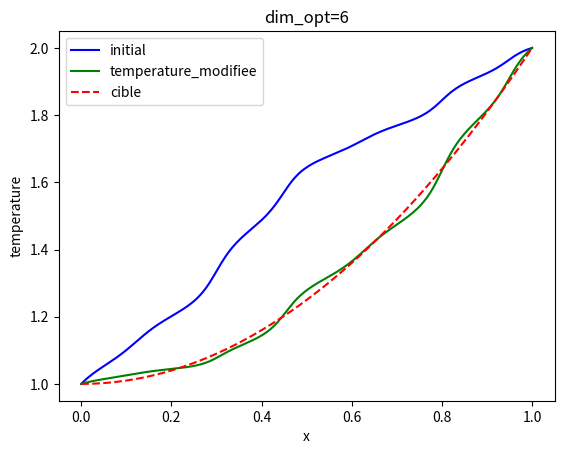

Recreate this plot in Python. (Note: this script raises an exception after producing the figure.)
import matplotlib.pyplot as plt
import numpy as np
from math import comb

## Plot ##

import matplotlib.pyplot as plt
import numpy as np

def draw_figure_2d(V) :
    X = [v[0] for v in V] + [V[0][0]]
    Y = [v[1] for v in V] + [V[0][1]]
    plt.plot(X,Y,'-',linewidth=0.5)
    pass

def draw_sequel(V) :
    for v in V :
        draw_figure_2d(v)
    pass

## Dimension 2 ##

def reflection2d(W,M) :
    return 2*np.array(M) - np.array(W)

def extension2d(R,M,p=2) :
    return p*np.array(R) - np.array(M)

def f(x) :
    return x[0]**2 + x[1]**2 - 4*x[0] - x[1] - x[0]*x[1]

def NelderMead_2d(f,V_init,eps=0.1) :
   
    V = [sorted(V_init,key=f)]
   
    while True :
        L = sorted(V[-1],key=f)
        B = L[0] #best
        G = L[1] #good
        W = L[2] #worst

        M = [(B[0]+G[0]) / 2, (B[1]+G[1]) / 2]
        R = reflection2d(W,M)
       
        if f(R) < f(G) : # Extend or reflect
            if f(B) < f(R) :
                W = R
            else :
                E = extension2d(R,M)
                if f(E) < f(B) :
                    W = E
                else :
                    W = R
               
        else : # contract or shrink
            if f(R) < f(W) :
                W = R
            C1 = [(W[0] + M[0]) / 2 , (W[1] + M[1]) / 2]
            C2 = [(R[0] + M[0]) / 2 , (R[1] + M[1]) / 2]
            C = min(C1,C2,key=f)
            if f(C) < f(W) :
                W = C
            else :
                S = [(W[0] + B[0]) / 2 , (W[1] + B[1]) / 2]
                W = S
                G = M
        V.append([B,G,W])

        if np.linalg.norm(np.array(B) - np.array(G)) < eps : #Precision
            break
    return V

## Dimension n ##

def isobarycenter(V) : 
    n = len(V[0])
    bary = [0] * n
    for v in V :
        for i in range(n) :
            bary[i] += v[i]
    return [x / len(V) for x in bary]

def reflection(x0,x,a=1) :
    return np.array(x0) + a*(np.array(x0) - np.array(x))

def homothetie(x0,xr,k=2) :
    return np.array(x0) + k*(np.array(xr)-np.array(x0))

def NelderMead(f,V_init,eps=0.01,e=2,k=2,s=2) : # e,k extension and contraction ratios
    V = [V_init]
    while True :
        L = sorted(V[-1], key=f)
        x0 = isobarycenter(L[:-1])
        xr = reflection(x0,L[-1])
        
        if f(L[0]) <= f(xr) and f(xr) < f(L[-2]) :
            L[-1] = xr
        elif f(xr) < f(L[0]) :
            xe = homothetie(x0,xr,e)
            if f(xe) <= f(xr) : 
                L[-1] = xe
            else :
                L[-1] = xr
        elif f(L[-2]) <= f(xr) :
            xc = homothetie(x0,L[-1],1/k)
            if f(xc) < f(L[-1]) :
                L[-1] = xc
            else :
                L = [homothetie(L[0],x,1/2) for x in L]
        V.append(L)
        if max(np.linalg.norm(np.array(L[i]) - np.array(L[j])) for i in range(len(L)) for j in range(i+1, len(L))) <= eps :
            break
    return V

#%%
###### Problem

# domain length
l = 1
# number of elements
n_el = 200
# element size
h = l/n_el
# number of nodes
n_no = n_el+1
# nodes coordinates
X = np.linspace(0,1,n_no)
# integration points coordinates
Xg = 0.5*( X[:-1] + X[1:] )
# target temperature
T_star = np.ones(X.shape) + (X/l)**2
# initial design vector that parameterizes heat sources
dim_opt = 6
Var_ini = np.full(dim_opt,0)
# conduction coefficient with possible noise
rng = np.random.default_rng(seed=2024)

def compute_conduction(noise_val):
    noise = rng.random(Xg.shape) * noise_val
    K = np.ones(Xg.shape) +  0.4*np.sin(4*np.pi*Xg/l) +  0.3*np.sin(12*np.pi*Xg/l) + noise
    return K

# without noise
K_ref = compute_conduction(0)

def bernstein_poly(i, n, x):
    return comb(n, i) * (x ** i) * ((1 - x) ** (n - i))

def compute_source(Var_opt):  

    S = np.ones(Xg.shape)
    for i in range(len(Var_opt)):
        #S += Var_opt[i] * np.sin((i+1) * np.pi * Xg)
        #S += Var_opt[i] * bernstein_poly(i, len(Var_opt) - 1, Xg)
        S += Var_opt[i] * Xg**i
    return S

def compute_matrix(K):   
    # Finite-Element matrix initialisation
    M = np.zeros((n_no,n_no))
    
    # Boundary conditions
    M[0][0] = 1
    M[n_no-1][n_no-1] = 1
    
    # Internal coeff
    for i in range(1,n_no-1):
        M[i][i] = (K[i-1]+K[i])/h
        M[i][i-1] = -K[i-1]/h
        M[i][i+1] = -K[i]/h    
    return M

def compute_rhs(S):
    # Finite-Element right-hand side initialisation
    Rhs = np.zeros((n_no,1))
    
    # Boundary conditions
    Rhs[0] = 1
    Rhs[n_no-1] = 2
    
    # internal coeff
    for i in range(1,n_no-1):
        Rhs[i] = (S[i-1]+S[i])*h/2
    return Rhs

def simulator(noise,Var):
    # conduction
    K = compute_conduction(noise)

    # matrix
    M = compute_matrix(K)
    
    # compute heat source
    Src = compute_source(Var)

    # right-hand side
    Rhs = compute_rhs(Src)

    # Finite-element solution
    T = np.matmul(np.linalg.inv(M),Rhs).reshape((n_no))
    return T

def J(S) :
    T = simulator(0,S)
    r = 0
    for i in range(len(T)):
        r += 0.5*((T[i]-T_star[i])**2)*h
    return r

if __name__ == '__main__' :
    #V = NelderMead(f,[[0,0],[1,0],[0,1]])
    #draw_sequel(V)
    #plt.plot()

    B = np.column_stack((np.array([0 for i in range(dim_opt)]),-3*np.eye(dim_opt)))
    G = NelderMead(J,B)
    
    S_final = G[-1][0]  # Extract the optimal source
    T_final = simulator(0, S_final)
    T_ini = simulator(0, Var_ini)
    
    #S_final = compute_source(G[-1])
    #T_final = simulator(0,S_final)
    #T_ini = simulator(0,Var_ini)
    
    plt.plot(X,T_ini,'b', label = 'initial')
    plt.plot(X,T_final,'g', label ='temperature_modifiee')
    plt.plot(X,T_star,'r--', label = 'cible')
    
    plt.title(f'dim_opt={dim_opt}')
    plt.xlabel('x')
    plt.ylabel('temperature')
    plt.legend()
    #plt.legend(["initial","", "cible"], loc="lower right")
    #plt.savefig('figure de {} dim avec Bernstein'.format(dim_opt))
    plt.show()
    
#%%
print(S_final)
print(J(S_final))

plt.figure()
plt.plot(X[:,-2],compute_source(S_final))
#%%  erreur sous differents dimension

def erreur(S, noise):
    return np.linalg.norm(simulator(noise, S) - T_star)

dim_opt_set = np.arange(2, 8, 1) #differentes dimensions
eps = 0.02
S = [None] * len(dim_opt_set)
err = [None] * len(dim_opt_set)

for i in range(len(dim_opt_set)):
    
    B = np.column_stack((np.array([0 for i in range(dim_opt_set[i])]),-3*np.eye(dim_opt_set[i])))
    G = NelderMead(J,B)
    S[i] = G[-1][0]
    err[i] = erreur(S[i], 0)
    if err[i] < eps:
        break
print(f'Arrêt à dimension = {dim_opt_set[i]}')
    
plt.figure()
plt.plot(dim_opt_set,err)
plt.title('erreur sous differentes dimensions')
plt.xlabel('dimension')
plt.ylabel('erreur')
plt.grid(True)
plt.legend()
plt.show()
    
#%% erreure sur positions differentes 
dim_opt_set = [6]
def erreur_x(S, noise):
    err_x = []
    for i in range(len(X)):
        #err_x.append(simulator(noise, S)[i] - T_star[i])
        err_x.append(np.linalg.norm(simulator(noise, S)[i] - T_star[i]))
    return err_x

for i in range(len(dim_opt_set)):
    
    B = np.column_stack((np.array([0 for i in range(dim_opt_set[i])]),-3*np.eye(dim_opt_set[i])))
    G = NelderMead(J,B)
    S[i] = G[-1][0]
    
    err_x = erreur_x(S[i], 0)
    plt.figure()
    plt.plot(X,err_x)
    plt.title(f'erreur le long de X pour dimension={dim_opt_set[i]}')
    plt.xlabel('x')
    plt.ylabel('erreur')
    plt.grid(True)
    plt.legend()
    plt.show()

